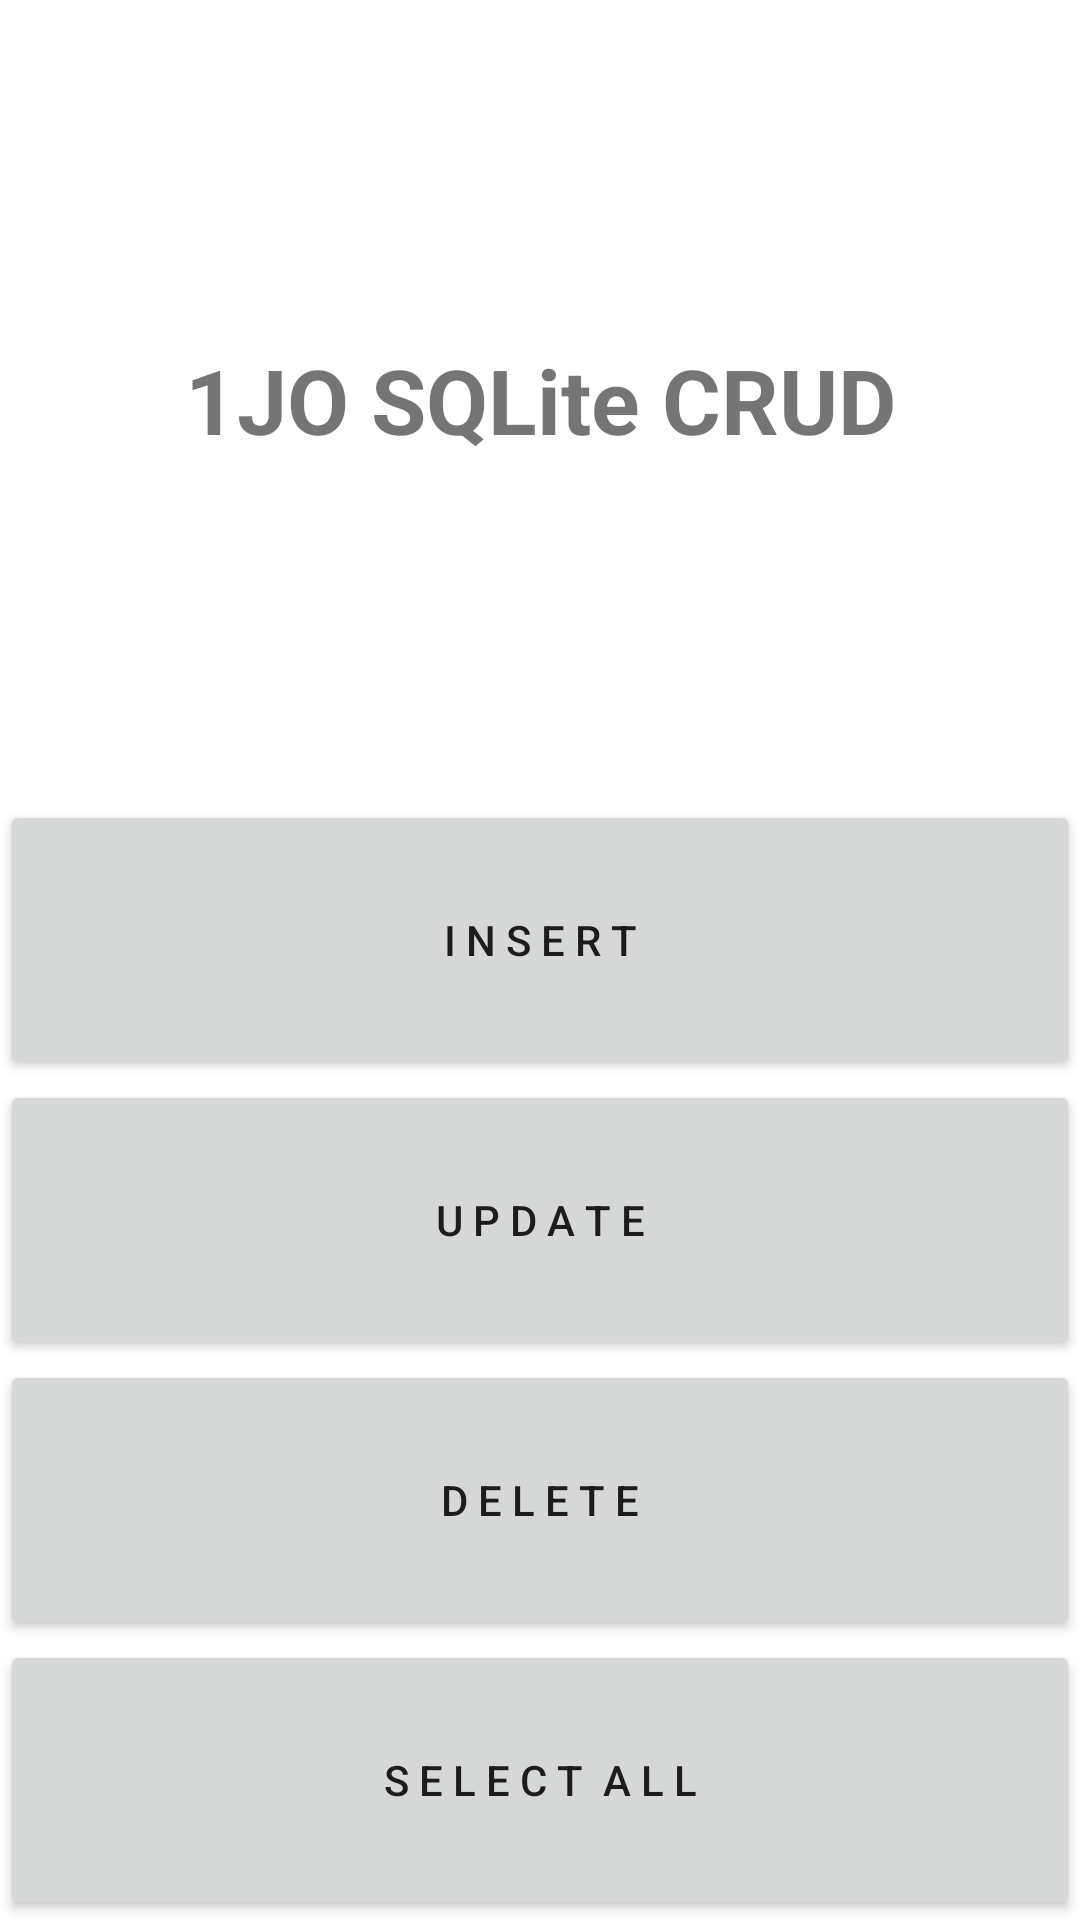

The Android layout XML behind this screen, and the referenced resources:
<!-- AndroidManifest.xml: application theme Theme.TeamCRUD -->
<!-- res/layout/activity_main.xml -->
<?xml version="1.0" encoding="utf-8"?>
<LinearLayout xmlns:android="http://schemas.android.com/apk/res/android"
    android:orientation="vertical"
    android:layout_gravity="center"
    xmlns:app="http://schemas.android.com/apk/res-auto"
    xmlns:tools="http://schemas.android.com/tools"
    android:layout_width="match_parent"
    android:layout_height="match_parent"
    tools:context=".MainActivity">

    <TextView
        android:layout_width="match_parent"
        android:layout_height="wrap_content"
        android:text="1JO SQLite CRUD"
        android:gravity="center"
        android:textStyle="bold"
        android:textSize="30dp"
        android:layout_weight="5"
        />

    <Button
        android:id="@+id/btn_Insert"
        android:layout_width="match_parent"
        android:layout_height="wrap_content"
        android:text="I N S E R T"
        android:layout_weight="1"
        />
    <Button
        android:id="@+id/btn_Update"
        android:layout_width="match_parent"
        android:layout_height="wrap_content"
        android:text="U P D A T E"
        android:layout_weight="1"
        />
    <Button
        android:id="@+id/btn_Delete"
        android:layout_width="match_parent"
        android:layout_height="wrap_content"
        android:text="D E L E T E"
        android:layout_weight="1"
        />
    <Button
        android:id="@+id/btn_Selectall"
        android:layout_width="match_parent"
        android:layout_height="wrap_content"
        android:text="S E L E C T  A L L"
        android:layout_weight="1"
        />

</LinearLayout>
<!-- resources referenced by this layout -->
<resources>
  <style name="Theme.TeamCRUD" parent="Theme.MaterialComponents.DayNight.DarkActionBar">
          
          <item name="colorPrimary">@color/purple_500</item>
          <item name="colorPrimaryVariant">@color/purple_700</item>
          <item name="colorOnPrimary">@color/white</item>
          
          <item name="colorSecondary">@color/teal_200</item>
          <item name="colorSecondaryVariant">@color/teal_700</item>
          <item name="colorOnSecondary">@color/black</item>
          
          <item name="android:statusBarColor" tools:targetApi="l">?attr/colorPrimaryVariant</item>
          
      </style>
  <!-- not gathered from this repository: default colours our renderer supplied (Android Studio template values) -->
  <color name="purple_500">#FF6200EE</color>
  <color name="purple_700">#FF3700B3</color>
  <color name="teal_200">#FF03DAC5</color>
  <color name="teal_700">#FF018786</color>
  <color name="black">#FF000000</color>
  <color name="white">#FFFFFFFF</color>
</resources>
